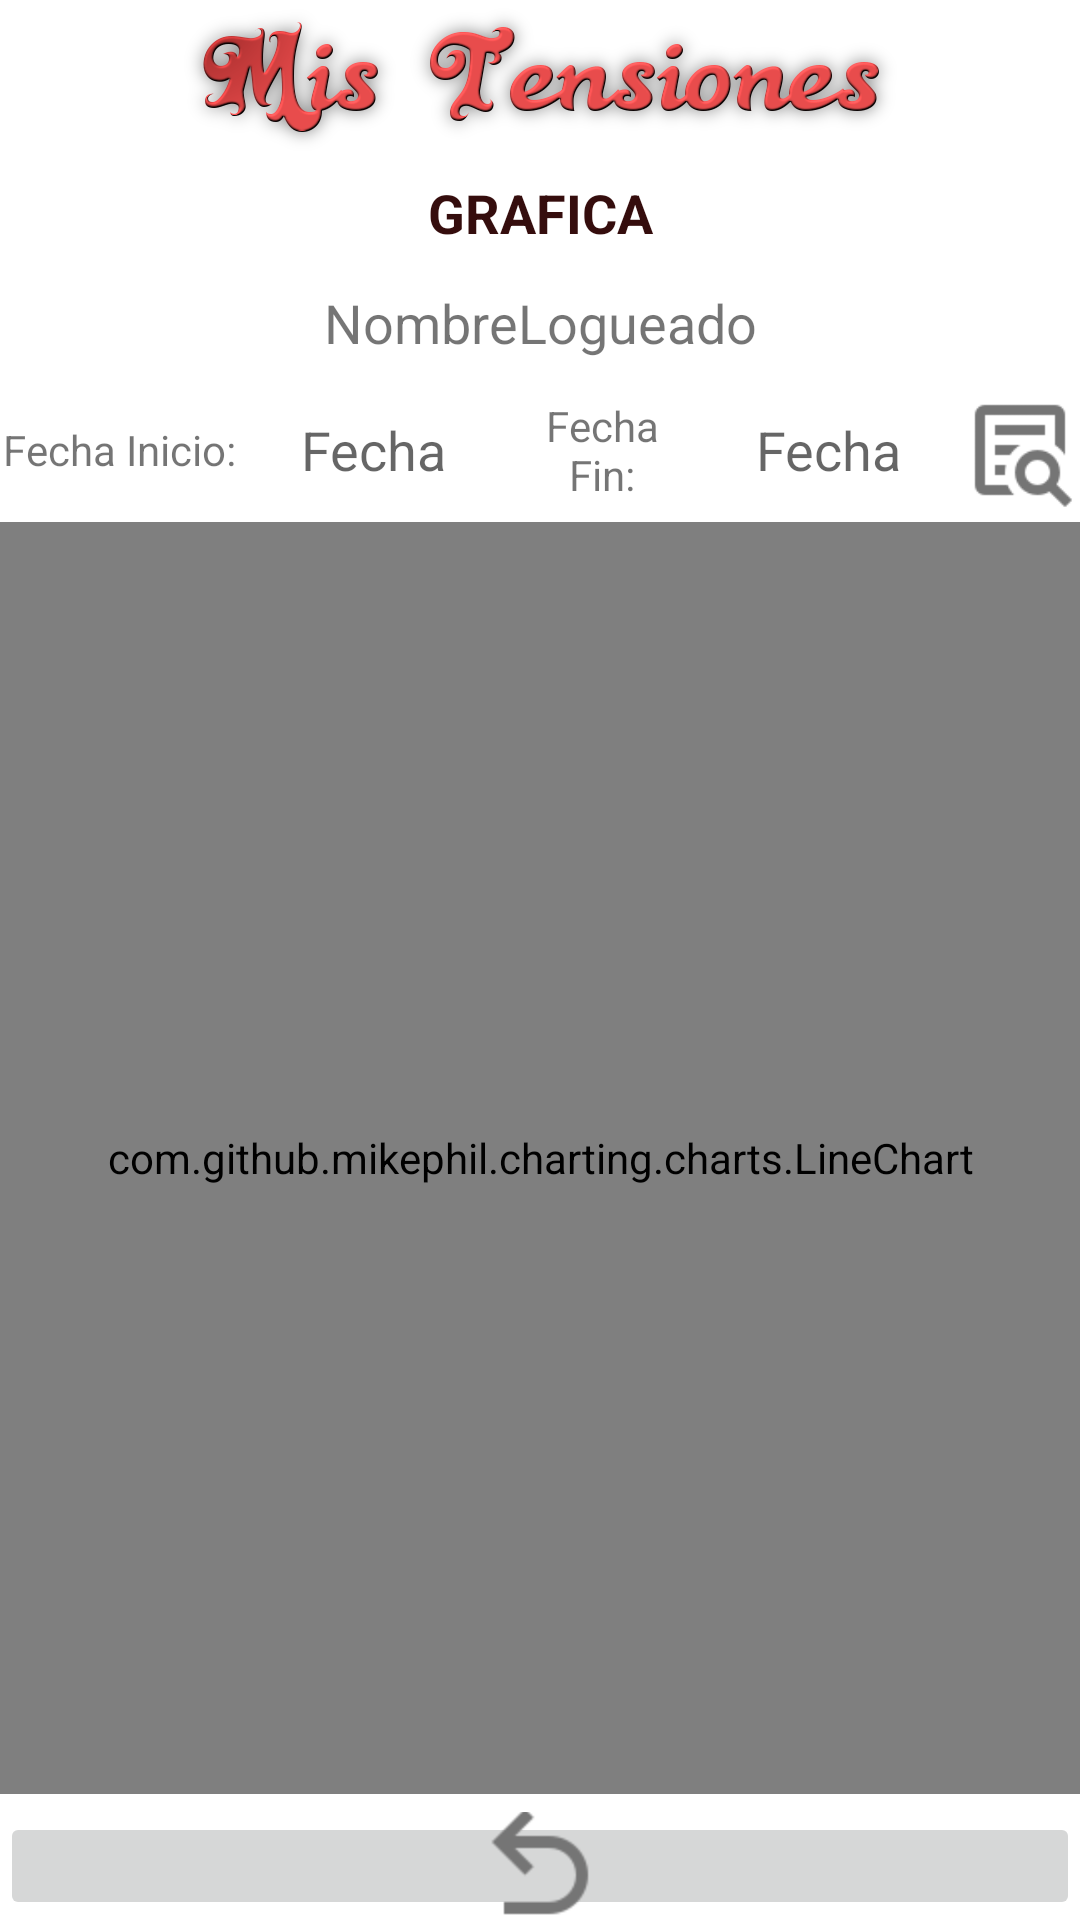

Layout XML and referenced resources for this Android screen:
<!-- AndroidManifest.xml: application theme Theme.MisTensiones -->
<!-- res/layout/grafica.xml -->
<?xml version="1.0" encoding="utf-8"?>
<RelativeLayout xmlns:android="http://schemas.android.com/apk/res/android"
    xmlns:app="http://schemas.android.com/apk/res-auto"
    xmlns:tools="http://schemas.android.com/tools"
    android:layout_width="match_parent"
    android:layout_height="match_parent"
    tools:context=".graficas.GraficaTension">


    <LinearLayout
        android:layout_width="match_parent"
        android:layout_height="match_parent"
        android:orientation="vertical">

        <ImageView
            android:id="@+id/image_view_titulo2"
            android:layout_width="match_parent"
            android:layout_height="53dp"
            android:layout_gravity="center"
            android:contentDescription="@string/titulo"
            app:srcCompat="@mipmap/titulo" />

        <TextView
            android:id="@+id/text_view_historial2"
            android:layout_width="match_parent"
            android:layout_height="36dp"
            android:gravity="center_horizontal|center_vertical"
            android:text="@string/grafica"
            android:textAlignment="center"
            android:textColor="#350D0D"
            android:textSize="18sp"
            android:textStyle="bold" />

        <TextView
            android:id="@+id/textViewNombreLogueadoGrafica"
            android:layout_width="match_parent"
            android:layout_height="37dp"
            android:gravity="center_horizontal|center_vertical"
            android:text="@string/nombrelogueado"
            android:textSize="18sp"
            app:layout_constraintTop_toBottomOf="@+id/text_view_historial" />

        <LinearLayout
            android:id="@+id/layoutFechaHora"
            android:layout_width="match_parent"
            android:layout_height="wrap_content"
            android:orientation="horizontal">

            <TextView
                android:id="@+id/textView14"
                android:layout_width="135dp"
                android:layout_height="wrap_content"
                android:layout_gravity="center_vertical"
                android:layout_weight="1"
                android:gravity="center_horizontal|center_vertical"
                android:text="@string/fecha_inicio"
                android:textAlignment="center"
                android:textSize="14sp" />

            <TextView
                android:id="@+id/editTextDateGraficaInicio"
                android:layout_width="146dp"
                android:layout_height="match_parent"
                android:layout_weight="1"
                android:ems="10"
                android:gravity="center_horizontal|center_vertical"
                android:hint="@string/fecha"
                android:importantForAutofill="no"
                android:textSize="18sp" />

            <TextView
                android:id="@+id/textView"
                android:layout_width="118dp"
                android:layout_height="wrap_content"
                android:layout_gravity="center_vertical"
                android:layout_weight="1"
                android:gravity="center_horizontal|center_vertical"
                android:text="@string/fecha_fin"
                android:textAlignment="center"
                android:textSize="14sp" />

            <TextView
                android:id="@+id/editTextDateGraficaFinal"
                android:layout_width="144dp"
                android:layout_height="match_parent"
                android:layout_weight="1"
                android:ems="10"
                android:gravity="center_horizontal|center_vertical"
                android:hint="@string/fecha"
                android:importantForAutofill="no"
                android:textSize="18sp" />

            <ImageView
                android:id="@+id/imageViewFiltrarGrafica"
                android:layout_width="96dp"
                android:layout_height="wrap_content"
                android:layout_weight="1"
                android:contentDescription="@string/botonfiltrar"
                app:srcCompat="@mipmap/ic_text_box_search_outline_grey600_48dp" />

        </LinearLayout>

        <LinearLayout
            android:layout_width="match_parent"
            android:layout_height="424dp"
            android:orientation="vertical">

            <com.github.mikephil.charting.charts.LineChart
                android:id="@+id/graficatension"
                android:layout_width="match_parent"
                android:layout_height="match_parent" />

        </LinearLayout>

        <LinearLayout
            android:layout_width="match_parent"
            android:layout_height="match_parent"
            android:orientation="vertical">

            <ImageButton
                android:id="@+id/imageButtonVolverGrafica"
                android:layout_width="match_parent"
                android:layout_height="wrap_content"
                android:layout_marginTop="6dp"
                android:contentDescription="@string/botonvolver"
                app:srcCompat="@mipmap/ic_arrow_u_left_top_grey600_48dp" />
        </LinearLayout>
    </LinearLayout>


</RelativeLayout>
<!-- resources referenced by this layout -->
<resources>
  <!-- mipmap ic_arrow_u_left_top_grey600_48dp: png bitmap (mipmap-hdpi, 1459 bytes) -->
  <!-- mipmap ic_text_box_search_outline_grey600_48dp: png bitmap (mipmap-hdpi, 1892 bytes) -->
  <!-- mipmap titulo: png bitmap (mipmap-hdpi, 51638 bytes) -->
  <string name="botonfiltrar">BotonFiltrar</string>
  <string name="botonvolver">botonVolver</string>
  <string name="fecha">Fecha</string>
  <string name="fecha_fin">Fecha Fin:</string>
  <string name="fecha_inicio">Fecha Inicio:</string>
  <string name="grafica">GRAFICA</string>
  <string name="nombrelogueado">NombreLogueado</string>
  <string name="titulo">titulo</string>
  <style name="Theme.MisTensiones" parent="Theme.MaterialComponents.DayNight.DarkActionBar">
          
          <item name="colorPrimary">@color/purple_500</item>
          <item name="colorPrimaryVariant">@color/purple_700</item>
          <item name="colorOnPrimary">@color/white</item>
          
          <item name="colorSecondary">@color/teal_200</item>
          <item name="colorSecondaryVariant">@color/teal_700</item>
          <item name="colorOnSecondary">@color/black</item>
          
          <item name="android:statusBarColor" tools:targetApi="l">?attr/colorPrimaryVariant</item>
          
      </style>
  <!-- not gathered from this repository: default colours our renderer supplied (Android Studio template values) -->
  <color name="purple_500">#FF6200EE</color>
  <color name="purple_700">#FF3700B3</color>
  <color name="teal_200">#FF03DAC5</color>
  <color name="teal_700">#FF018786</color>
  <color name="black">#FF000000</color>
  <color name="white">#FFFFFFFF</color>
</resources>
